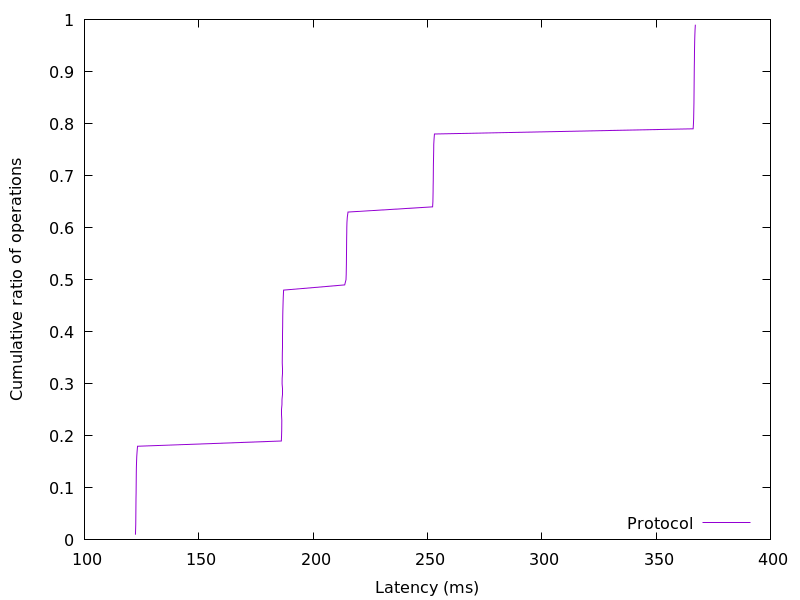

Values plotted in this chart, from the file beside it:
122.304512, 0.01
122.4, 0.02
122.4, 0.03
122.5, 0.04
122.5, 0.05
122.5, 0.06
122.5, 0.07
122.6, 0.08
122.6, 0.09
122.6, 0.1
122.6, 0.11
122.6, 0.12
122.7, 0.13
122.7, 0.14
122.8, 0.15
122.9, 0.16
123, 0.17
123.2, 0.18
186.1, 0.19
186.2, 0.2
186.3, 0.21
186.3, 0.22
186.3, 0.23
186.3, 0.24
186.4, 0.25
186.4, 0.26
186.4, 0.27
186.4, 0.28
186.4, 0.29
186.4, 0.3
186.5, 0.31
186.5, 0.32
186.5, 0.33
186.5, 0.34
186.5, 0.35
186.5, 0.36
186.6, 0.37
186.6, 0.38
186.6, 0.39
186.6, 0.4
186.7, 0.41
186.7, 0.42
186.7, 0.43
186.8, 0.44
186.8, 0.45
186.9, 0.46
187, 0.47
187.1, 0.48
213.8, 0.49
214.4, 0.5
214.5, 0.51
214.5, 0.52
214.5, 0.53
214.6, 0.54
214.6, 0.55
214.6, 0.56
214.6, 0.57
214.7, 0.58
214.7, 0.59
214.7, 0.6
214.8, 0.61
... 38 more rows
